The GitHub repository syedsami424/Image_Processing contains a labelled image folder "MTARSI 2.v2i.folder" with 26 categories: A-10 Thunderbolt, airliner, B-1 Lancer, B-2 Spirit, B-52 Stratofortress, B-57 Canberra, business jet, C-130 Hercules, C-135 Stratolifter, C-17 Globemaster, C-5 Galaxy, E-2 Hawkeye, E-3 Sentry, EA-6B Prowler, F-15 Eagle, F-16 Falcon, F-18 Hornet, F-22 Raptor, F 35 JSF, F-4 Phantom, King Air, P-3 Orion, RC-135 Rivet Joint, small planes, Tu-160 Tupolev White Swan, UTA Fokker 50 utility transport. Examples follow, each with its label.

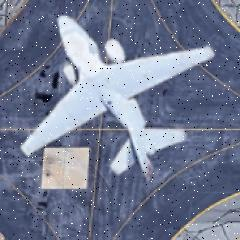
Label: EA-6B Prowler

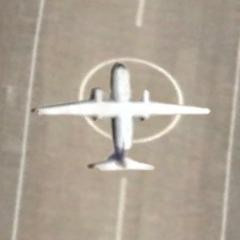
Label: UTA Fokker 50 utility transport

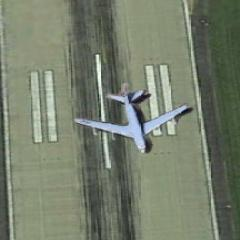
Label: C-135 Stratolifter

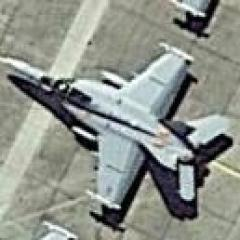
Label: F-18 Hornet

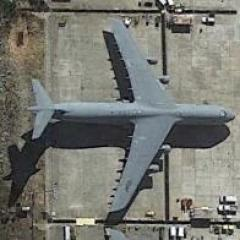
Label: C-5 Galaxy

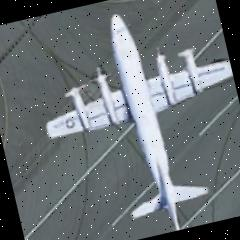
Label: P-3 Orion
